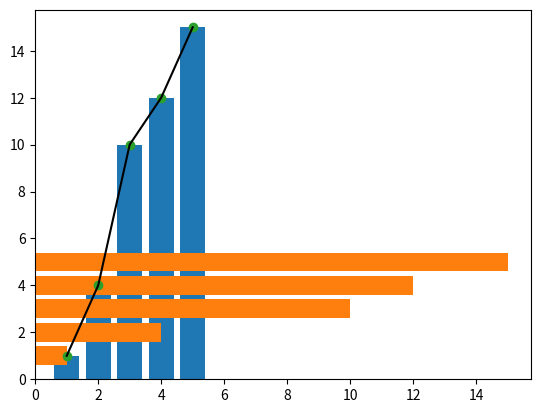

Reproduce this figure in Python.
from matplotlib import pyplot as plt
x=[1,2,3,4,5]
y=[1,4,10,12,15]
plt.plot(x,y,'k')
plt.bar(x,y)
plt.show()
plt.barh(x,y)
plt.show()
plt.hist(x)
plt.show()
plt.scatter(x,y)
plt.show()

